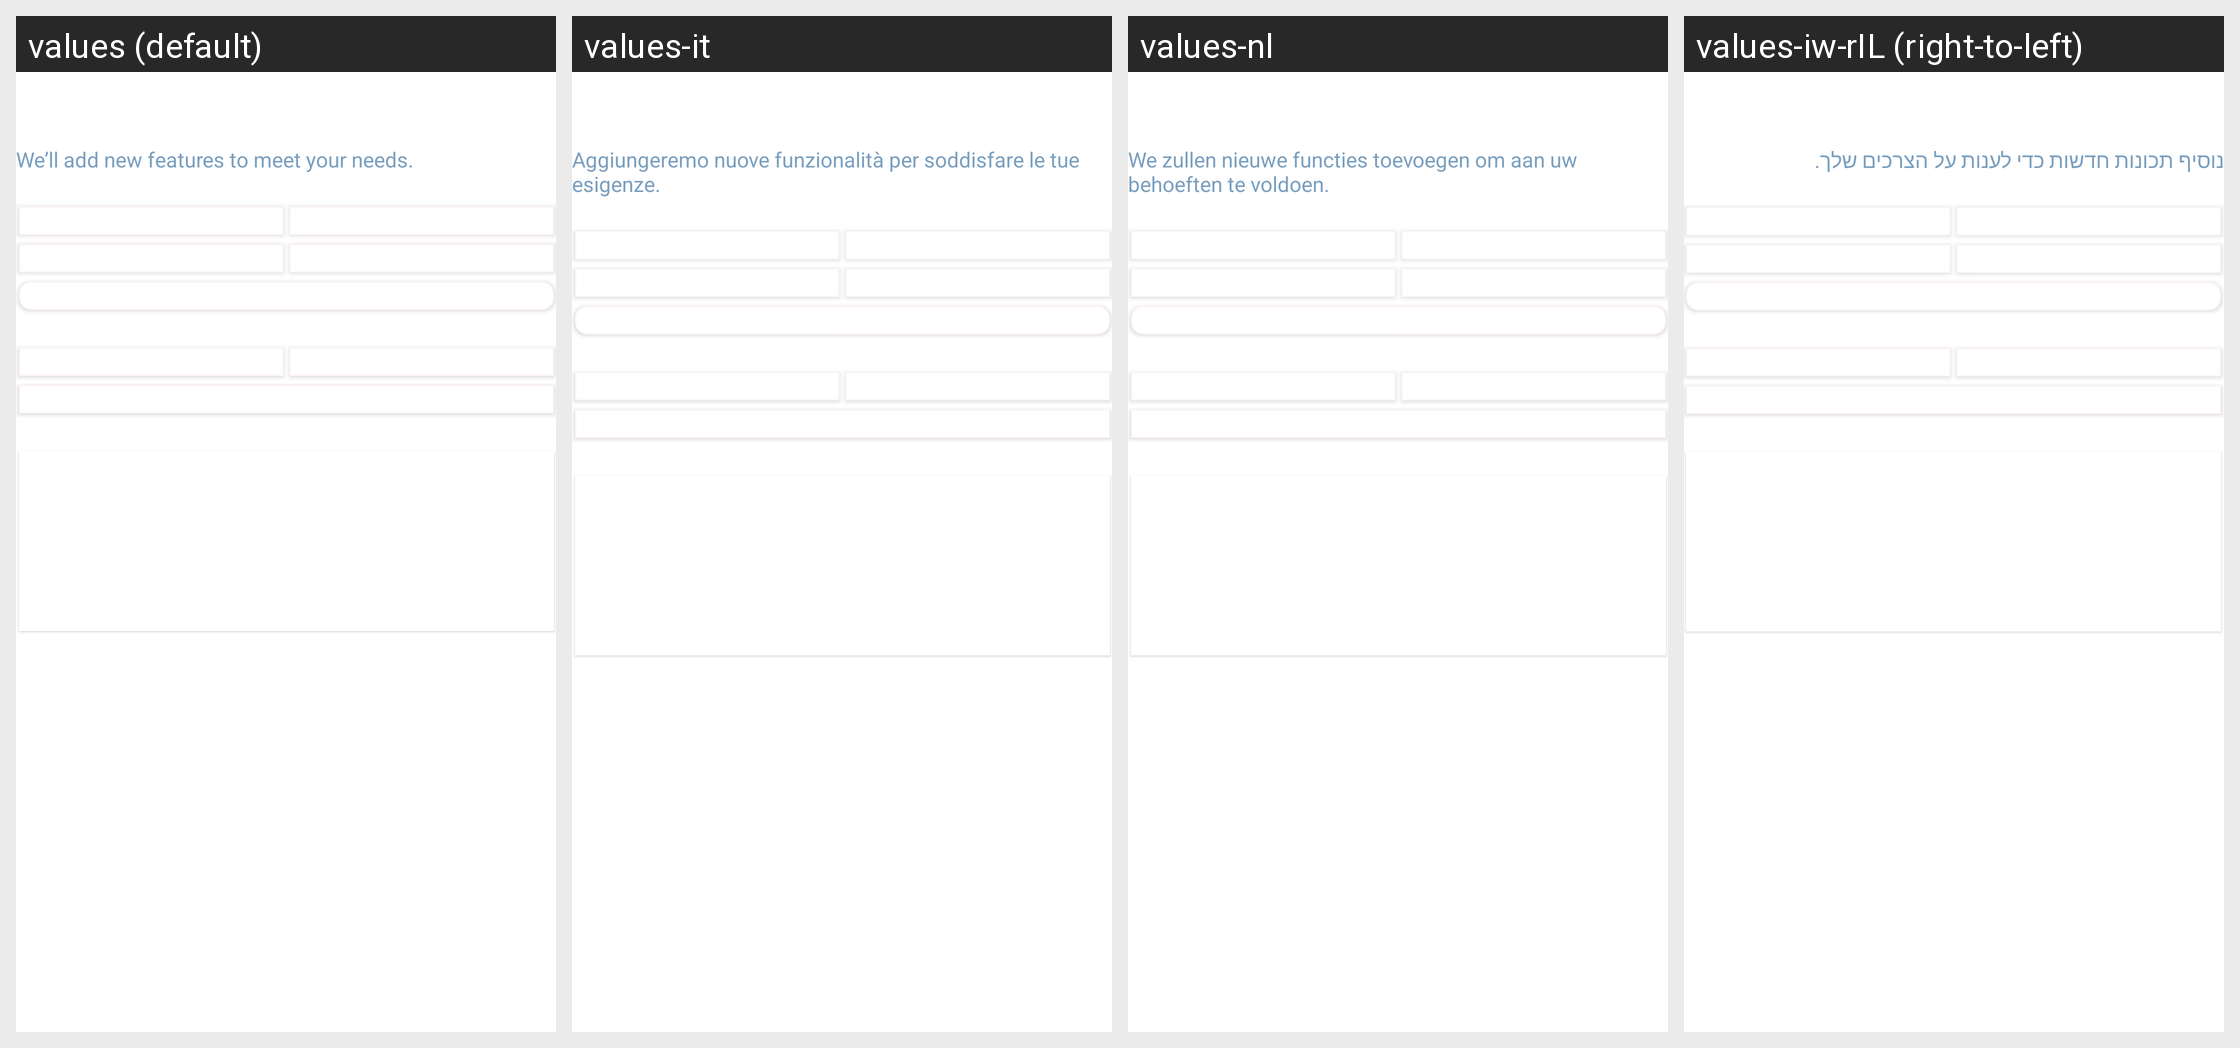

This grid shows one Android layout under several languages. Give, for every string resource on the screen, its name, the default text and each shown locale's text.
Android screen res/layout/activity_feature_request.xml rendered under 4 locales, left to right: values (default), values-it, values-nl, values-iw-rIL (right-to-left). Device: Nexus 5 (rendered at 1080×1920; each locale shown at half size, 540×960, under a caption strip naming it); theme Theme.PDFReaderPro.
Other locales in the repository, not shown: values-ar, values-de, values-en-rGB, values-en-rUS, values-es, values-es-rMX, values-es-rUS, values-fa, values-fr, values-fr-rCA, values-hi, values-in, values-ja, values-ko, values-pt, values-pt-rBR, values-ru, values-tr, values-uk, values-vi, values-zh, values-zh-rTW.
Strings drawn on this screen, with the default value and each locale's value (text and hints the layout hard-codes, and strings that could not be matched under every locale, appear in the picture but are not listed):

we_add_new_feature
  values: We’ll add new features to meet your needs.
  values-it: Aggiungeremo nuove funzionalità per soddisfare le tue esigenze.
  values-nl: We zullen nieuwe functies toevoegen om aan uw behoeften te voldoen.
  values-iw-rIL: נוסיף תכונות חדשות כדי לענות על הצרכים שלך.

view_setting
  values: View Setting
  values-it: Impostazioni di visualizzazione
  values-nl: Weergave-instelling
  values-iw-rIL: הגדרות תצוגה
